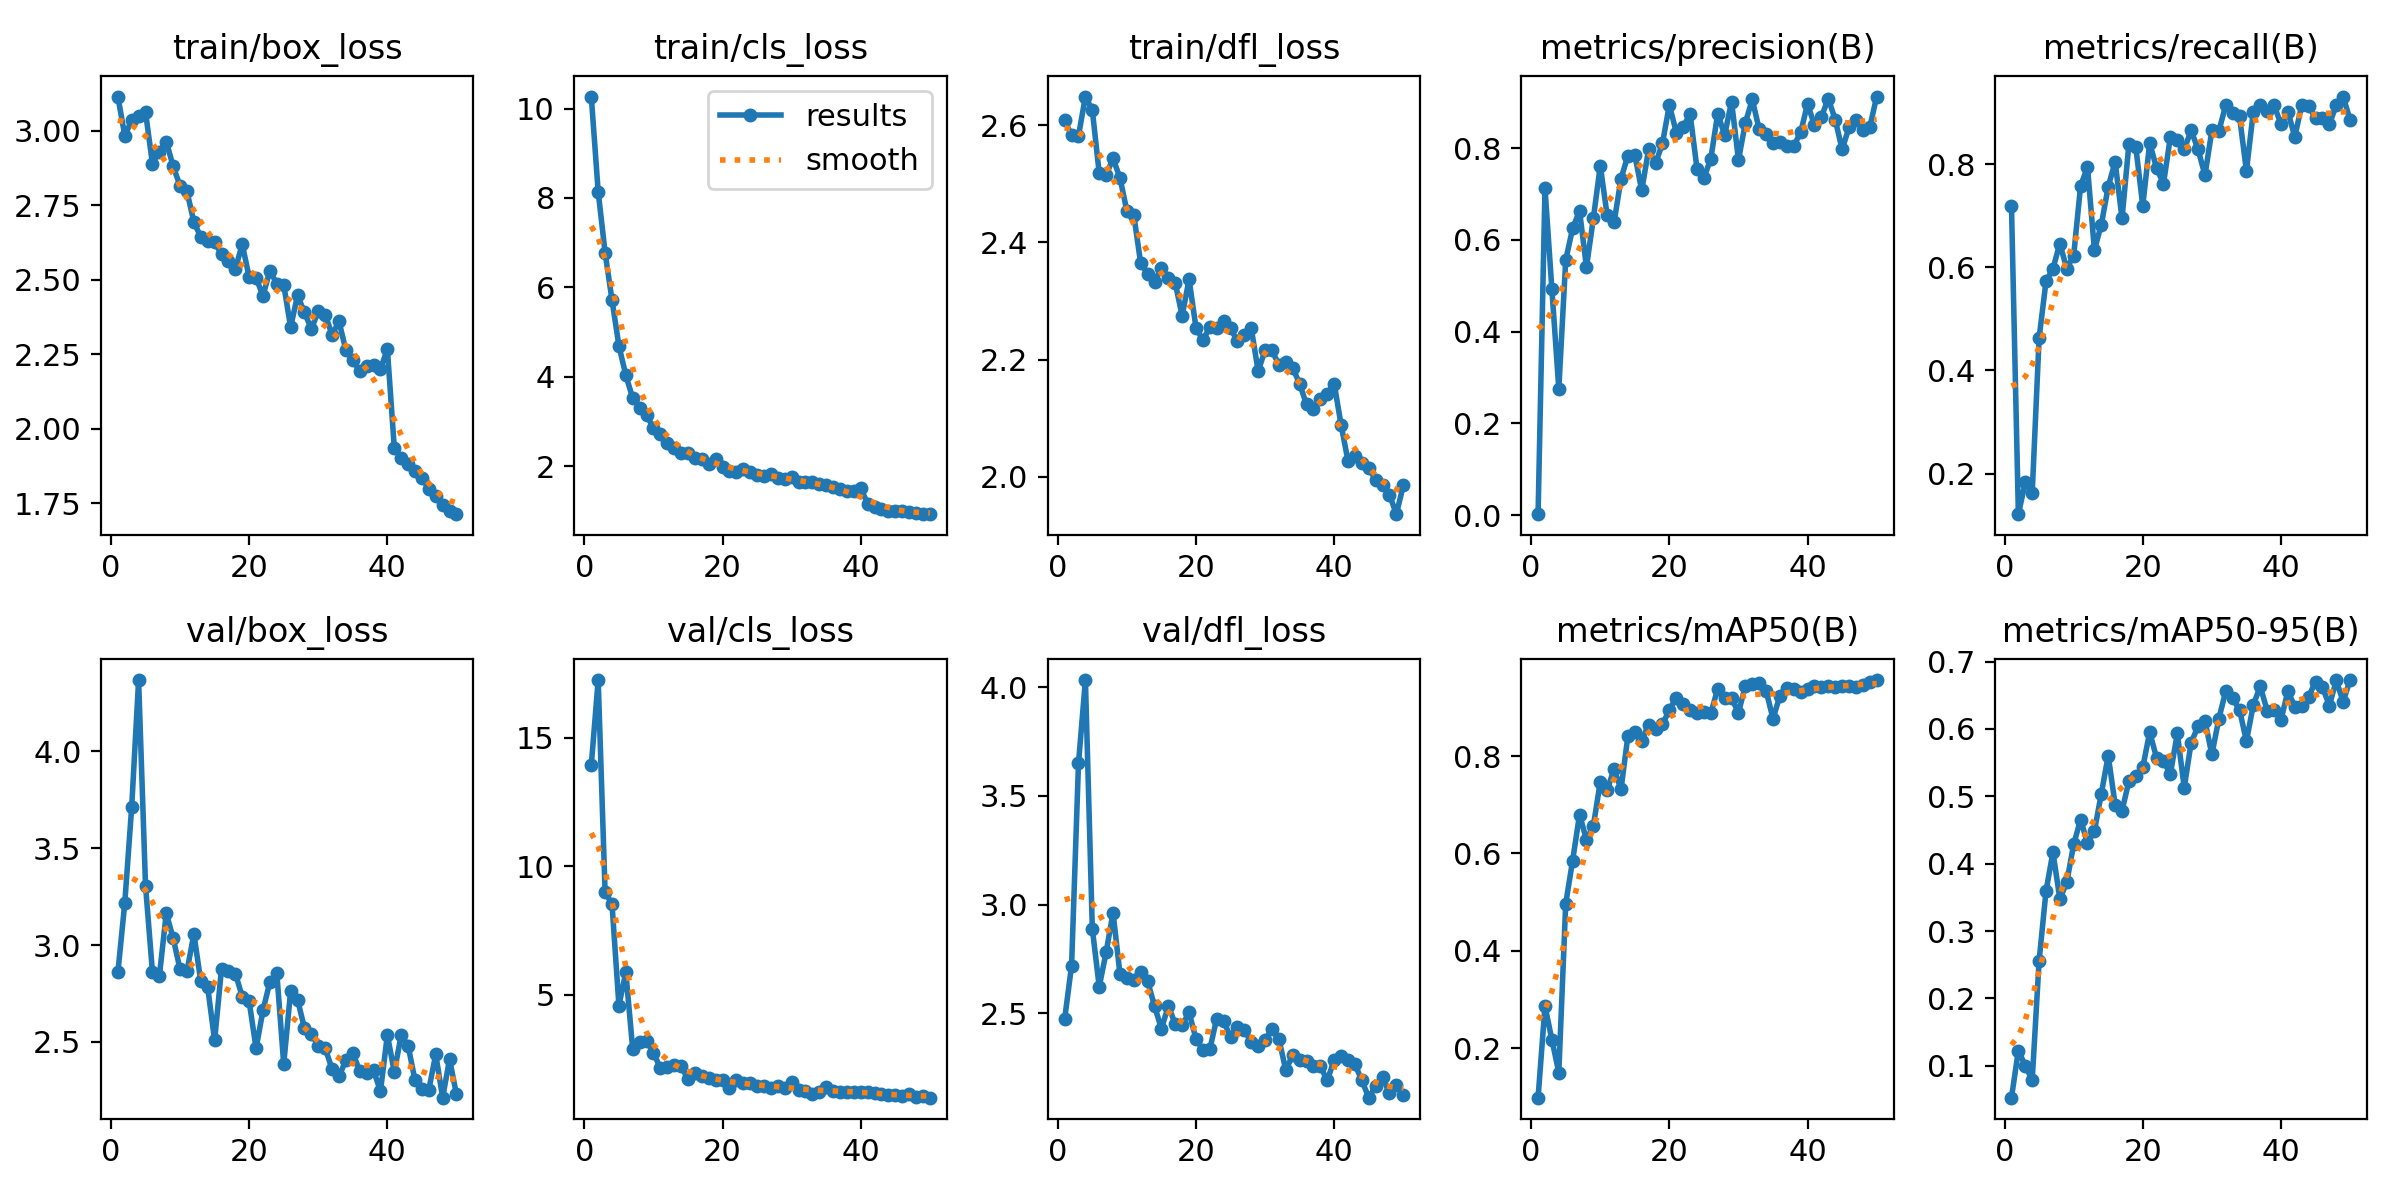

Data behind this chart, as committed beside it:
epoch, time, train/box_loss, train/cls_loss, train/dfl_loss, metrics/precision(B), metrics/recall(B), metrics/mAP50(B), metrics/mAP50-95(B), val/box_loss, val/cls_loss, val/dfl_loss, lr/pg0, lr/pg1, lr/pg2
1, 24.58, 3.115, 10.27, 2.608, 0.0024, 0.7195, 0.09836, 0.05282, 2.858, 13.93, 2.474, 0.0006496, 0.0006496, 0.0006496
2, 36.26, 2.984, 8.141, 2.582, 0.7128, 0.1211, 0.2864, 0.1228, 3.217, 17.24, 2.72, 0.00129, 0.00129, 0.00129
3, 47.36, 3.035, 6.777, 2.582, 0.492, 0.1829, 0.2175, 0.1001, 3.712, 8.99, 3.65, 0.001904, 0.001904, 0.001904
4, 58.44, 3.049, 5.717, 2.649, 0.2754, 0.1623, 0.1498, 0.07908, 4.367, 8.522, 4.034, 0.001881, 0.001881, 0.001881
5, 69.62, 3.063, 4.694, 2.626, 0.556, 0.4634, 0.4969, 0.2561, 3.306, 4.578, 2.889, 0.001842, 0.001842, 0.001842
6, 80.52, 2.891, 4.035, 2.517, 0.6249, 0.5732, 0.5853, 0.3594, 2.862, 5.871, 2.622, 0.001802, 0.001802, 0.001802
7, 91.53, 2.931, 3.521, 2.515, 0.6632, 0.5976, 0.6797, 0.4171, 2.838, 2.87, 2.781, 0.001762, 0.001762, 0.001762
8, 102.4, 2.964, 3.305, 2.543, 0.5405, 0.6463, 0.6283, 0.3477, 3.164, 3.145, 2.963, 0.001723, 0.001723, 0.001723
9, 113.3, 2.881, 3.141, 2.51, 0.6465, 0.5976, 0.6566, 0.3723, 3.035, 3.198, 2.682, 0.001683, 0.001683, 0.001683
10, 124.1, 2.816, 2.861, 2.454, 0.7615, 0.6232, 0.7469, 0.4288, 2.874, 2.746, 2.662, 0.001644, 0.001644, 0.001644
11, 135, 2.797, 2.721, 2.447, 0.6532, 0.7581, 0.7303, 0.4655, 2.865, 2.141, 2.653, 0.001604, 0.001604, 0.001604
12, 145.8, 2.694, 2.515, 2.364, 0.6379, 0.795, 0.7733, 0.4306, 3.057, 2.205, 2.688, 0.001564, 0.001564, 0.001564
13, 156.8, 2.644, 2.415, 2.347, 0.733, 0.6341, 0.7318, 0.4484, 2.812, 2.254, 2.647, 0.001525, 0.001525, 0.001525
14, 167.9, 2.63, 2.302, 2.333, 0.7836, 0.6829, 0.8413, 0.5038, 2.781, 2.219, 2.535, 0.001485, 0.001485, 0.001485
15, 178.9, 2.627, 2.29, 2.357, 0.785, 0.757, 0.8488, 0.5603, 2.508, 1.71, 2.428, 0.001446, 0.001446, 0.001446
16, 189.7, 2.586, 2.176, 2.34, 0.7075, 0.8049, 0.8317, 0.4878, 2.878, 1.952, 2.534, 0.001406, 0.001406, 0.001406
17, 200.5, 2.563, 2.166, 2.331, 0.7972, 0.6951, 0.8643, 0.4787, 2.868, 1.837, 2.451, 0.001366, 0.001366, 0.001366
18, 211.5, 2.536, 2.057, 2.274, 0.7665, 0.8405, 0.8547, 0.5228, 2.853, 1.775, 2.445, 0.001327, 0.001327, 0.001327
19, 222.6, 2.62, 2.162, 2.337, 0.8102, 0.8329, 0.8649, 0.5305, 2.734, 1.698, 2.504, 0.001287, 0.001287, 0.001287
20, 233.6, 2.509, 1.98, 2.254, 0.894, 0.7196, 0.8948, 0.5429, 2.709, 1.679, 2.382, 0.001248, 0.001248, 0.001248
21, 244.7, 2.507, 1.904, 2.233, 0.8337, 0.8415, 0.9202, 0.595, 2.467, 1.369, 2.331, 0.001208, 0.001208, 0.001208
22, 256, 2.446, 1.878, 2.255, 0.8459, 0.7927, 0.9059, 0.5571, 2.663, 1.699, 2.334, 0.001168, 0.001168, 0.001168
23, 267, 2.531, 1.94, 2.254, 0.8742, 0.7627, 0.894, 0.5517, 2.811, 1.553, 2.475, 0.001129, 0.001129, 0.001129
24, 278.1, 2.487, 1.878, 2.266, 0.7547, 0.8537, 0.8881, 0.5334, 2.856, 1.551, 2.465, 0.001089, 0.001089, 0.001089
25, 289.2, 2.484, 1.812, 2.254, 0.7353, 0.8469, 0.8902, 0.5935, 2.385, 1.435, 2.39, 0.00105, 0.00105, 0.00105
26, 300.4, 2.341, 1.777, 2.231, 0.7769, 0.8293, 0.8875, 0.5129, 2.763, 1.466, 2.438, 0.00101, 0.00101, 0.00101
27, 311.3, 2.448, 1.821, 2.243, 0.8752, 0.8659, 0.9386, 0.5796, 2.719, 1.363, 2.423, 0.0009704, 0.0009704, 0.0009704
28, 322.4, 2.391, 1.747, 2.253, 0.8281, 0.8293, 0.9181, 0.6039, 2.572, 1.437, 2.367, 0.0009308, 0.0009308, 0.0009308
29, 333.7, 2.335, 1.721, 2.18, 0.9012, 0.779, 0.9186, 0.6119, 2.541, 1.366, 2.35, 0.0008912, 0.0008912, 0.0008912
30, 344.8, 2.394, 1.758, 2.216, 0.7738, 0.8659, 0.8892, 0.5621, 2.481, 1.607, 2.377, 0.0008516, 0.0008516, 0.0008516
31, 355.9, 2.384, 1.658, 2.215, 0.8552, 0.8641, 0.9439, 0.6146, 2.468, 1.294, 2.428, 0.000812, 0.000812, 0.000812
32, 367, 2.315, 1.653, 2.191, 0.9058, 0.9146, 0.9469, 0.6561, 2.36, 1.242, 2.383, 0.0007724, 0.0007724, 0.0007724
33, 378.3, 2.361, 1.645, 2.196, 0.8404, 0.8992, 0.9508, 0.6452, 2.322, 1.152, 2.237, 0.0007328, 0.0007328, 0.0007328
34, 389.4, 2.263, 1.614, 2.186, 0.83, 0.8934, 0.9343, 0.6285, 2.407, 1.215, 2.309, 0.0006932, 0.0006932, 0.0006932
35, 400.5, 2.23, 1.587, 2.159, 0.8115, 0.7873, 0.8763, 0.5818, 2.442, 1.411, 2.285, 0.0006536, 0.0006536, 0.0006536
36, 411.5, 2.194, 1.528, 2.123, 0.8124, 0.9024, 0.9241, 0.6357, 2.351, 1.264, 2.279, 0.000614, 0.000614, 0.000614
37, 422.6, 2.212, 1.491, 2.116, 0.8045, 0.9146, 0.9404, 0.6633, 2.342, 1.219, 2.257, 0.0005744, 0.0005744, 0.0005744
38, 433.5, 2.213, 1.445, 2.133, 0.8046, 0.9037, 0.9375, 0.6273, 2.353, 1.23, 2.256, 0.0005348, 0.0005348, 0.0005348
39, 444.4, 2.201, 1.441, 2.142, 0.8342, 0.9146, 0.9308, 0.6281, 2.246, 1.23, 2.191, 0.0004952, 0.0004952, 0.0004952
40, 455.5, 2.268, 1.506, 2.159, 0.8962, 0.878, 0.9367, 0.6134, 2.537, 1.226, 2.285, 0.0004556, 0.0004556, 0.0004556
41, 480.4, 1.937, 1.16, 2.089, 0.8491, 0.9024, 0.9433, 0.656, 2.345, 1.199, 2.304, 0.000416, 0.000416, 0.000416
42, 491.4, 1.902, 1.087, 2.027, 0.8678, 0.8537, 0.9408, 0.6333, 2.535, 1.183, 2.285, 0.0003764, 0.0003764, 0.0003764
43, 502.2, 1.881, 1.035, 2.036, 0.9076, 0.9146, 0.9429, 0.6342, 2.481, 1.118, 2.265, 0.0003368, 0.0003368, 0.0003368
44, 513.2, 1.859, 1.01, 2.023, 0.8618, 0.9126, 0.9425, 0.6478, 2.302, 1.096, 2.192, 0.0002972, 0.0002972, 0.0002972
45, 524.4, 1.835, 0.9952, 2.015, 0.7971, 0.8902, 0.9435, 0.6701, 2.259, 1.097, 2.112, 0.0002576, 0.0002576, 0.0002576
46, 535.6, 1.798, 0.9989, 1.995, 0.845, 0.8902, 0.9437, 0.6625, 2.254, 1.059, 2.164, 0.000218, 0.000218, 0.000218
47, 546.6, 1.774, 0.9761, 1.985, 0.8603, 0.878, 0.9408, 0.6344, 2.436, 1.137, 2.206, 0.0001784, 0.0001784, 0.0001784
48, 557.8, 1.745, 0.9595, 1.97, 0.8404, 0.9146, 0.9464, 0.6719, 2.213, 1.036, 2.132, 0.0001388, 0.0001388, 0.0001388
49, 568.9, 1.725, 0.9286, 1.936, 0.8451, 0.9317, 0.9514, 0.6406, 2.412, 1.075, 2.171, 9.92e-05, 9.92e-05, 9.92e-05
50, 580.1, 1.713, 0.9313, 1.985, 0.9121, 0.8862, 0.956, 0.6725, 2.229, 0.9939, 2.125, 5.96e-05, 5.96e-05, 5.96e-05
